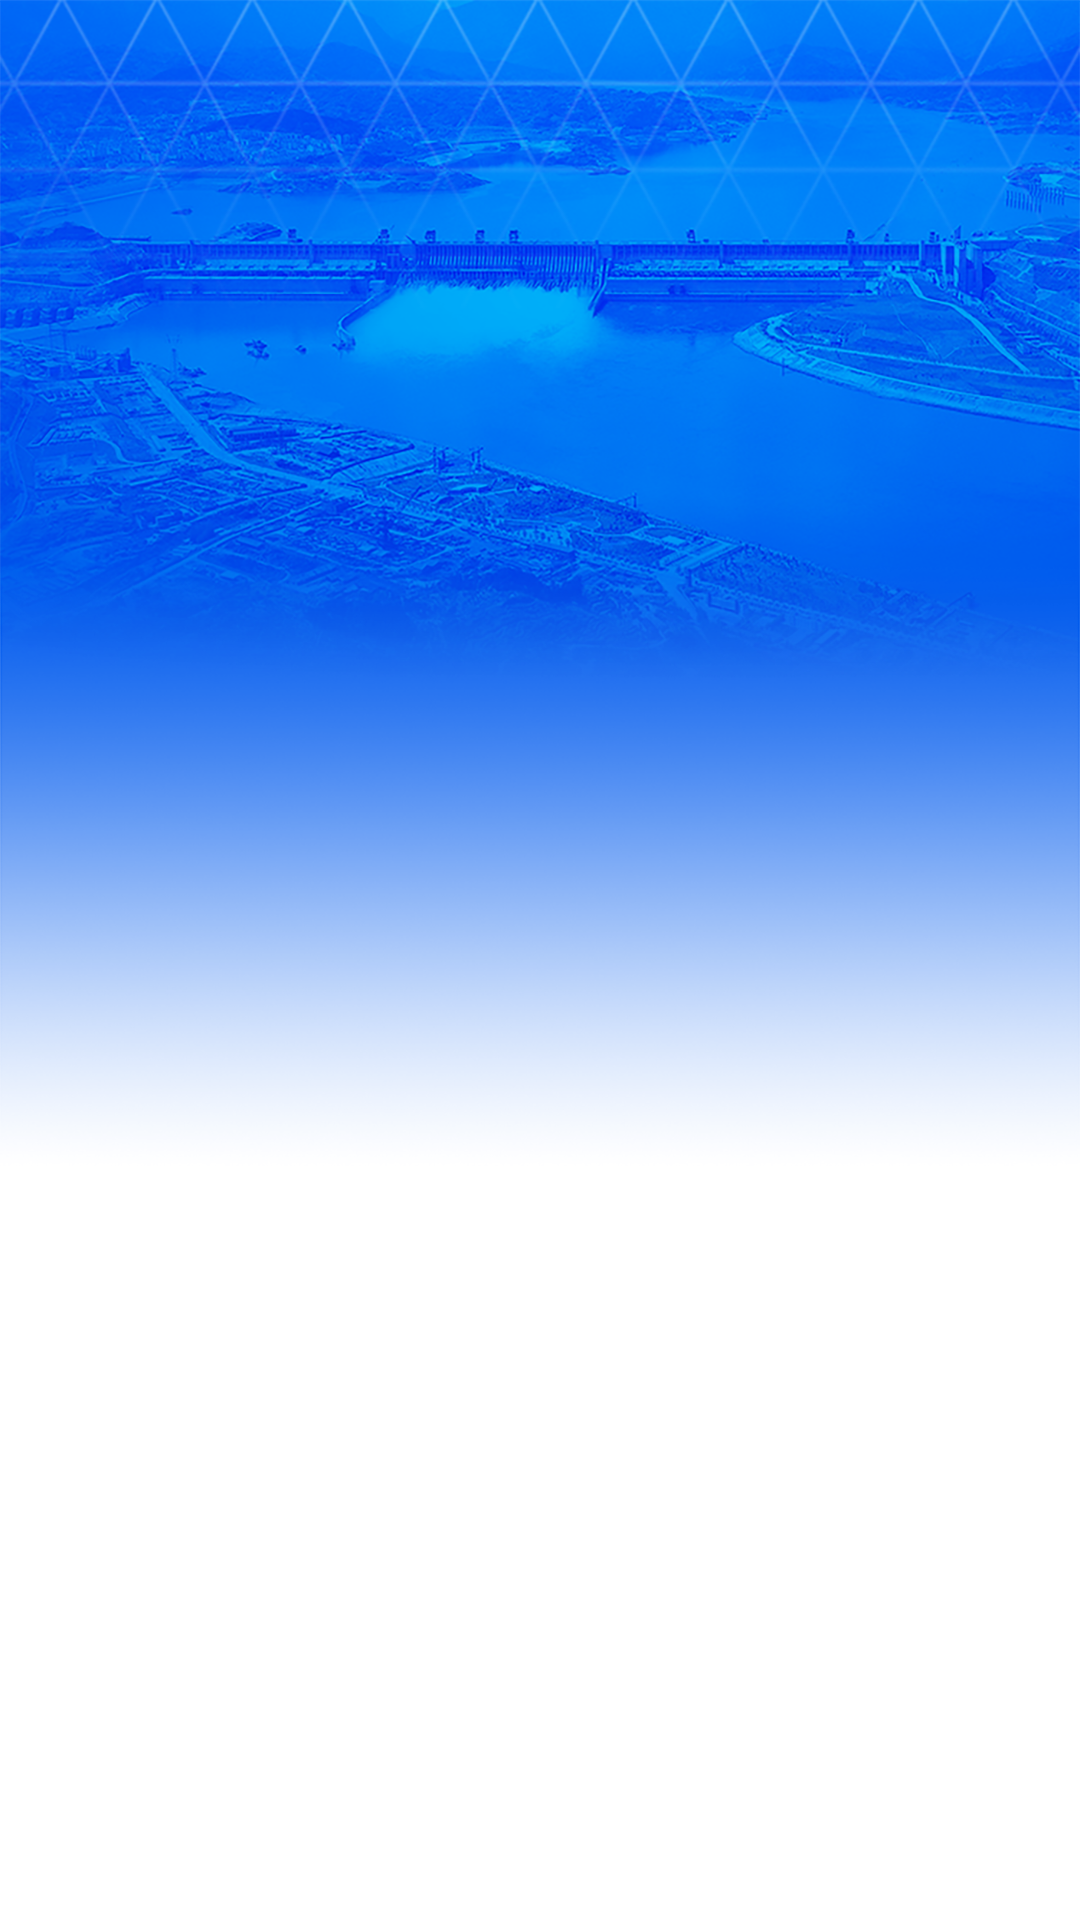

This screen was rendered from an Android layout file. Write that file and the resources it references.
<!-- AndroidManifest.xml: activity theme Theme.MediaPlayer.NoActionBar.LightFullScreen -->
<!-- res/layout/activity_login.xml -->
<?xml version="1.0" encoding="utf-8"?>
<androidx.constraintlayout.motion.widget.MotionLayout xmlns:android="http://schemas.android.com/apk/res/android"
    xmlns:app="http://schemas.android.com/apk/res-auto"
    xmlns:tools="http://schemas.android.com/tools"
    android:id="@+id/ml"
    android:layout_width="match_parent"
    android:layout_height="match_parent"
    android:background="@drawable/login_bg"
    app:layoutDescription="@xml/activity_login2_scene"
    tools:context=".activity.Login2Activity">

    <androidx.constraintlayout.widget.ConstraintLayout
        android:id="@+id/cl"
        android:layout_width="335dp"
        android:layout_height="403dp"
        android:background="@drawable/login_option_bg"
        app:layout_constraintBottom_toBottomOf="parent"
        app:layout_constraintEnd_toEndOf="parent"
        app:layout_constraintStart_toStartOf="parent"
        app:layout_constraintTop_toTopOf="parent">

        <TextView
            android:id="@+id/textView4"
            android:layout_width="wrap_content"
            android:layout_height="wrap_content"
            android:layout_marginStart="17.5dp"
            android:layout_marginBottom="14.5dp"
            android:text="账号登录"
            android:textColor="#ff333333"
            android:textSize="16sp"
            app:layout_constraintBottom_toTopOf="@+id/et_username"
            app:layout_constraintStart_toStartOf="parent" />

        <EditText
            android:id="@+id/et_username"
            android:layout_width="299dp"
            android:layout_height="45dp"
            android:layout_gravity="center_horizontal"
            android:layout_marginBottom="7.5dp"
            android:background="@drawable/login_input_bg"
            android:drawableStart="@mipmap/login_username_icon"
            android:drawablePadding="10dp"
            android:ems="10"
            android:hint="@string/placeholder"
            android:inputType="textPersonName"
            android:paddingStart="10dp"
            android:paddingEnd="10dp"
            android:text=""
            android:textColor="#ff333333"
            android:textColorHint="#ff999999"
            android:textSize="12sp"
            app:layout_constraintBottom_toTopOf="@+id/guideline8"
            app:layout_constraintEnd_toEndOf="parent"
            app:layout_constraintStart_toStartOf="parent" />

        <androidx.constraintlayout.widget.Guideline
            android:id="@+id/guideline8"
            android:layout_width="wrap_content"
            android:layout_height="wrap_content"
            android:orientation="horizontal"
            app:layout_constraintGuide_percent="0.42" />

        <EditText
            android:id="@+id/et_password"
            android:layout_width="299dp"
            android:layout_height="45dp"
            android:layout_gravity="center_horizontal"
            android:layout_marginTop="7.5dp"
            android:background="@drawable/login_input_bg"
            android:drawableStart="@mipmap/login_password_icon"
            android:drawablePadding="10dp"
            android:ems="10"
            android:hint="请输入..."
            android:inputType="textPassword"
            android:paddingStart="10dp"
            android:paddingEnd="10dp"
            android:textColor="#ff333333"
            android:textColorHint="#ff999999"
            android:textSize="12sp"
            app:layout_constraintEnd_toEndOf="parent"
            app:layout_constraintStart_toStartOf="parent"
            app:layout_constraintTop_toTopOf="@+id/guideline8" />

        <TextView
            android:id="@+id/btn_login"
            android:layout_width="299dp"
            android:layout_height="45dp"
            android:layout_marginTop="40dp"
            android:background="@drawable/primary_btn"
            android:gravity="center"
            android:text="@string/login_btn"
            android:textColor="@drawable/primary_btn"
            android:textSize="14sp"
            app:layout_constraintEnd_toEndOf="parent"
            app:layout_constraintStart_toStartOf="parent"
            app:layout_constraintTop_toBottomOf="@+id/et_password" />

        <TextView
            android:id="@+id/tv_logon"
            android:layout_width="wrap_content"
            android:layout_height="wrap_content"
            android:layout_marginStart="17.5dp"
            android:layout_marginTop="14.5dp"
            android:text="@string/signup"
            app:layout_constraintStart_toStartOf="parent"
            app:layout_constraintTop_toBottomOf="@+id/btn_login" />

        <TextView
            android:id="@+id/textView6"
            android:layout_width="wrap_content"
            android:layout_height="wrap_content"
            android:layout_marginEnd="17.5dp"
            android:text="@string/forget"
            app:layout_constraintBottom_toBottomOf="@+id/tv_logon"
            app:layout_constraintEnd_toEndOf="parent"
            app:layout_constraintTop_toTopOf="@+id/tv_logon" />

        <TextView
            android:id="@+id/login_agreement_tip"
            android:layout_width="wrap_content"
            android:layout_height="wrap_content"
            android:drawablePadding="10.5dp"
            android:text="@string/login_agreement_tip"
            android:textSize="11sp"
            app:drawableStartCompat="@mipmap/uncheck_icon"
            app:layout_constraintBottom_toBottomOf="parent"
            app:layout_constraintEnd_toEndOf="parent"
            app:layout_constraintStart_toStartOf="parent"
            app:layout_constraintTop_toBottomOf="@+id/tv_logon" />


    </androidx.constraintlayout.widget.ConstraintLayout>

</androidx.constraintlayout.motion.widget.MotionLayout>



























































































































<!-- resources referenced by this layout -->
<resources>
  <!-- drawable edit_text_bg (drawable) -->
  <?xml version="1.0" encoding="utf-8"?>
  <shape xmlns:android="http://schemas.android.com/apk/res/android">
      <corners android:radius="20dp"/>
      <size android:height="40dp"/>
      <padding android:right="5dp" android:left="5dp"/>
      <solid android:color="#B6B6B6"/>
  </shape>
  <!-- drawable iv_local_video: vector/xml drawable (drawable, 2105 chars, omitted) -->
  <!-- drawable login_bg (drawable) -->
  <?xml version="1.0" encoding="utf-8"?>
  <bitmap xmlns:android="http://schemas.android.com/apk/res/android" android:src="@mipmap/login_bg" android:gravity="fill_horizontal|top">
  </bitmap>
  <!-- drawable login_input_bg (drawable) -->
  <?xml version="1.0" encoding="utf-8"?>
  <selector xmlns:android="http://schemas.android.com/apk/res/android">
      <item android:state_focused="false" android:color="@color/white" >
          <shape android:shape="rectangle">
              <solid android:color="#ffffffff" />
              <stroke android:width="1dp" android:color="#ffD2D2D2" />
              <corners android:topLeftRadius="10dp" android:topRightRadius="10dp" android:bottomLeftRadius="10dp" android:bottomRightRadius="10dp" />
          </shape>
      </item>
      <item android:state_focused="true"  android:color="@color/white" >
          <shape android:shape="rectangle">
              <solid android:color="#ffffffff" />
              <stroke android:width="1dp" android:color="#ff2774F6" />
              <corners android:topLeftRadius="10dp" android:topRightRadius="10dp" android:bottomLeftRadius="10dp" android:bottomRightRadius="10dp" />
          </shape>
          <color android:color="#FF0000"/>
      </item>
  </selector>
  <!-- drawable login_option_bg (drawable) -->
  <?xml version="1.0" encoding="utf-8"?>
  <layer-list xmlns:android="http://schemas.android.com/apk/res/android">
  
      <item>
          <shape android:shape="rectangle">
              <solid android:color="#ffffffff" />
              <corners android:topLeftRadius="10dp" android:topRightRadius="10dp" android:bottomLeftRadius="10dp" android:bottomRightRadius="10dp" />
          </shape>
      </item>
  
  </layer-list>
  <!-- drawable primary_btn (drawable) -->
  <?xml version="1.0" encoding="utf-8"?>
  <selector xmlns:android="http://schemas.android.com/apk/res/android">
      <item android:state_pressed="false" android:color="@color/white" >
          <shape android:shape="rectangle">
              <solid android:color="#ff2774f6" />
              <corners android:topLeftRadius="10dp" android:topRightRadius="10dp" android:bottomLeftRadius="10dp" android:bottomRightRadius="10dp" />
          </shape>
      </item>
      <item android:state_pressed="true"  android:color="@color/white" >
          <shape android:shape="rectangle">
              <solid android:color="#558FF1" />
              <stroke android:width="1dp" android:color="#ff2774f6"/>
              <corners android:topLeftRadius="10dp" android:topRightRadius="10dp" android:bottomLeftRadius="10dp" android:bottomRightRadius="10dp" />
          </shape>
          <color android:color="#FF0000"/>
      </item>
  </selector>
  <!-- mipmap login_password_icon: png bitmap (mipmap-hdpi, 808 bytes) -->
  <!-- mipmap login_username_icon: png bitmap (mipmap-hdpi, 979 bytes) -->
  <!-- mipmap uncheck_icon: png bitmap (mipmap-hdpi, 643 bytes) -->
  <string name="forget">忘记密码</string>
  <string name="login">登录</string>
  <string name="password">密码</string>
  <string name="signup">注册账号</string>
  <string name="username">账号</string>
  <style name="Theme.MediaPlayer.NoActionBar.LightFullScreen">
          
          <item name="android:windowTranslucentStatus">false</item>
          <item name="android:windowDrawsSystemBarBackgrounds">true</item>
          <item name="android:statusBarColor">@android:color/transparent</item>
      </style>
  <!-- not gathered from this repository: default colours our renderer supplied (Android Studio template values) -->
  <color name="white">#FFFFFFFF</color>
</resources>
